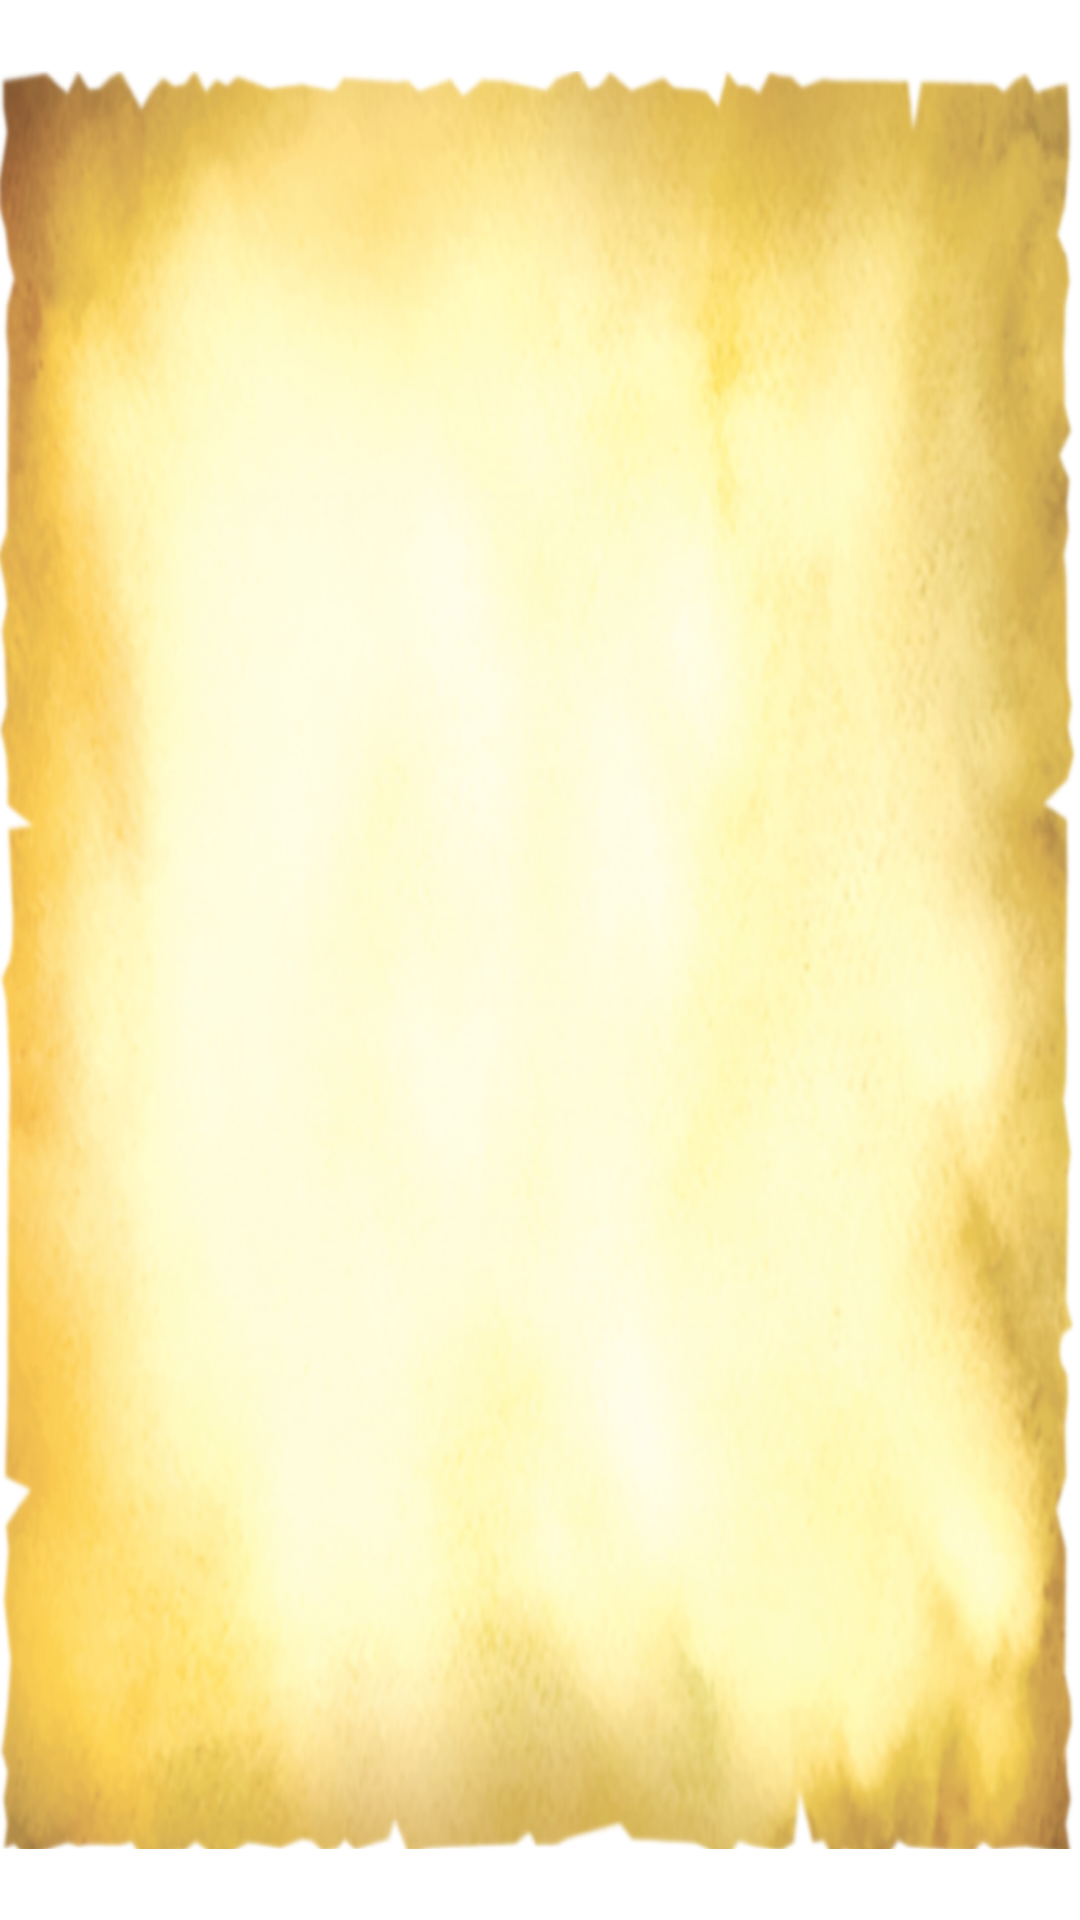

Produce the Android XML layout that renders to this screen, including the resource entries it uses.
<!-- AndroidManifest.xml: application theme Theme.VoiceBottle -->
<!-- res/layout/fragment_list.xml -->
<?xml version="1.0" encoding="utf-8"?>
<androidx.constraintlayout.motion.widget.MotionLayout xmlns:android="http://schemas.android.com/apk/res/android"
    xmlns:app="http://schemas.android.com/apk/res-auto"
    xmlns:tools="http://schemas.android.com/tools"
    android:id="@+id/frameLayout"
    android:layout_width="match_parent"
    android:layout_height="match_parent"
    app:layoutDescription="@xml/fragment_list_scene"
    tools:context=".ui.list.ListFragment">

    <androidx.constraintlayout.widget.ConstraintLayout
        android:id="@+id/constraintLayout2"
        android:layout_width="match_parent"
        android:layout_height="match_parent">

        <ImageView
            android:id="@+id/imageView5"
            android:layout_width="0dp"
            android:layout_height="0dp"
            android:src="@drawable/old_paper"
            app:layout_constraintBottom_toBottomOf="parent"
            app:layout_constraintEnd_toEndOf="parent"
            app:layout_constraintStart_toStartOf="parent"
            app:layout_constraintTop_toTopOf="parent" />

        <androidx.recyclerview.widget.RecyclerView
            android:id="@+id/list"
            android:layout_width="0dp"
            android:layout_height="0dp"
            android:layout_marginStart="30dp"
            android:layout_marginTop="8dp"
            android:layout_marginEnd="30dp"
            android:layout_marginBottom="8dp"
            app:layout_constraintBottom_toBottomOf="@id/imageView5"
            app:layout_constraintEnd_toEndOf="@+id/imageView5"
            app:layout_constraintStart_toStartOf="parent"
            app:layout_constraintTop_toTopOf="@+id/imageView5" />
    </androidx.constraintlayout.widget.ConstraintLayout>
</androidx.constraintlayout.motion.widget.MotionLayout>
<!-- resources referenced by this layout -->
<resources>
  <!-- drawable old_paper: png bitmap (drawable, 828459 bytes) -->
  <style name="Theme.VoiceBottle" parent="Theme.MaterialComponents.DayNight.DarkActionBar">
          
          <item name="colorPrimary">@color/colorPrimary</item>
          <item name="colorPrimaryVariant">@color/colorPrimary</item>
          <item name="colorOnPrimary">@color/white</item>
          
          <item name="colorSecondary">@color/teal_200</item>
          <item name="colorSecondaryVariant">@color/teal_700</item>
          <item name="colorOnSecondary">@color/black</item>
          
          <item name="android:statusBarColor" tools:targetApi="l">?attr/colorPrimaryVariant</item>
          
      </style>
  <color name="white">#FFFFFFFF</color>
  <color name="teal_200">#FF03DAC5</color>
  <color name="teal_700">#FF018786</color>
  <color name="black">#FF000000</color>
  <!-- not gathered from this repository: default colours our renderer supplied (Android Studio template values) -->
  <color name="colorPrimary">#FF6200EE</color>
</resources>
